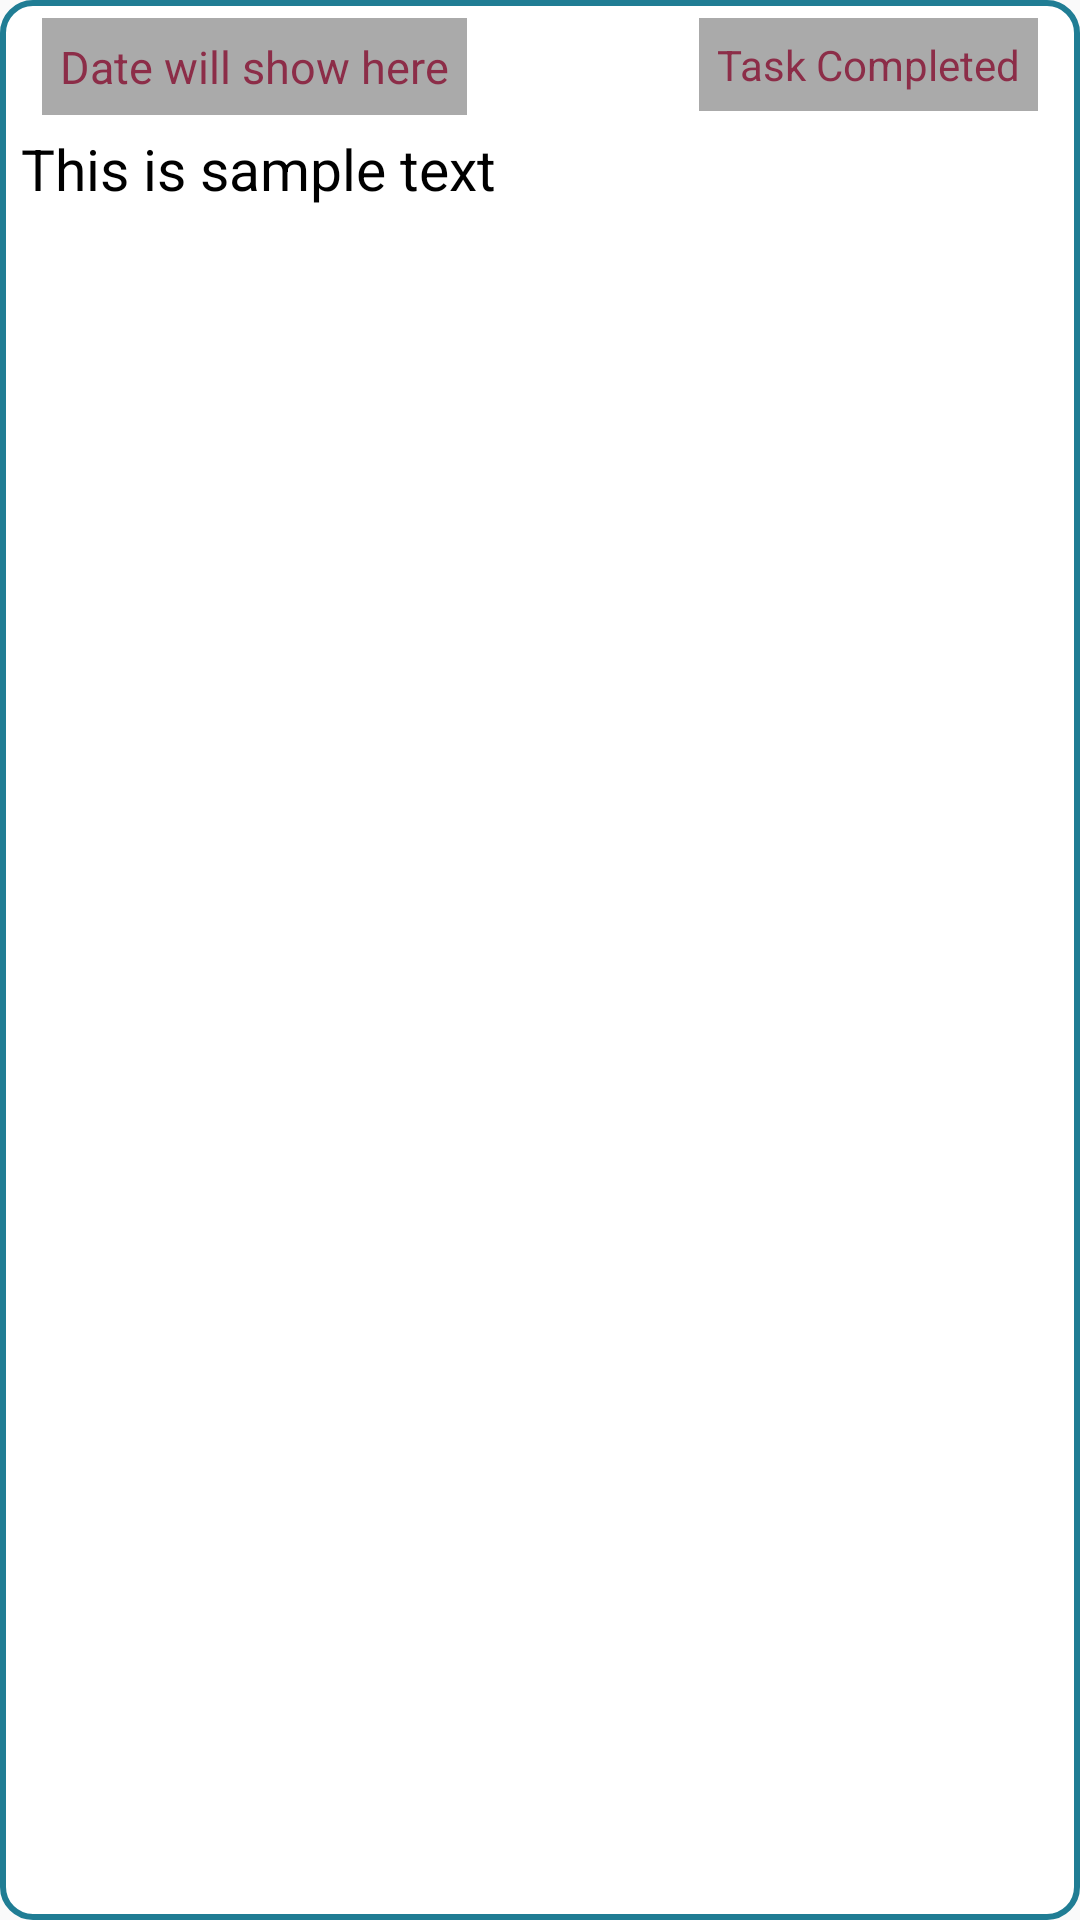

Here is an Android app screen rendered from its layout file. Give the layout XML and the strings, colors and styles it references.
<!-- AndroidManifest.xml: application theme AppTheme -->
<!-- res/layout/recyclerview_each_item_task.xml -->
<?xml version="1.0" encoding="utf-8"?>

<RelativeLayout xmlns:android="http://schemas.android.com/apk/res/android"
    xmlns:app="http://schemas.android.com/apk/res-auto"
    xmlns:tools="http://schemas.android.com/tools"
    android:id="@+id/relative_list_view"
    android:layout_width="match_parent"
    android:layout_height="wrap_content"
    android:layout_margin="4dp"
    android:background="@drawable/rectangle"
    android:clickable="true"
    android:focusable="true"
    android:orientation="vertical"
    android:padding="2dp">

    <TextView
        android:id="@+id/tv_date"
        android:layout_width="wrap_content"
        android:layout_height="wrap_content"
        android:layout_alignParentLeft="true"
        android:layout_marginLeft="12dp"
        android:layout_marginTop="4dp"
        android:background="@android:color/darker_gray"
        android:padding="6dp"
        android:text="Date will show here"
        android:textColor="@color/colorPrimary"
        android:textSize="15sp" />
<TextView
    android:layout_width="wrap_content"
    android:layout_height="wrap_content"
    android:id="@+id/tv_isDone"
    android:text="Task Completed"
    android:background="@android:color/darker_gray"
    android:padding="6dp"
    android:layout_alignParentRight="true"
    android:layout_marginTop="4dp"
    android:layout_marginRight="12dp"
    android:textColor="@color/colorPrimary"/>
        <TextView
            android:id="@+id/tv_textTaskInfo"
            android:layout_width="wrap_content"
            android:layout_height="wrap_content"
            android:fontFamily="sans-serif"
            android:padding="5dp"
            android:text="This is sample text"
            android:maxHeight="200dp"
            android:layout_below="@id/tv_date"
            android:textColor="#000"
            android:textSize="19sp" />

</RelativeLayout>
<!-- resources referenced by this layout -->
<resources>
  <color name="colorPrimary">#8C2D48</color>
  <!-- drawable rectangle (drawable) -->
  <?xml version="1.0" encoding="utf-8"?>
  <shape xmlns:android="http://schemas.android.com/apk/res/android"
      android:id="@+id/listview_background_shape">
      <stroke android:width="2dp" android:color="#ff207d94" />
      <padding
          android:left="2dp"
          android:top="2dp"
          android:right="2dp"
          android:bottom="2dp" />
      <corners android:radius="10dp" />
      <solid android:color="#ffffffff" />
  </shape>
  <style name="AppTheme" parent="Theme.AppCompat.Light.DarkActionBar">
          
          <item name="colorPrimary">@color/colorPrimary</item>
          <item name="colorPrimaryDark">@color/colorPrimaryDark</item>
          <item name="colorAccent">@color/colorAccent</item>
      </style>
  <color name="colorPrimaryDark">#682E47</color>
  <color name="colorAccent">#e7e3e9</color>
</resources>
